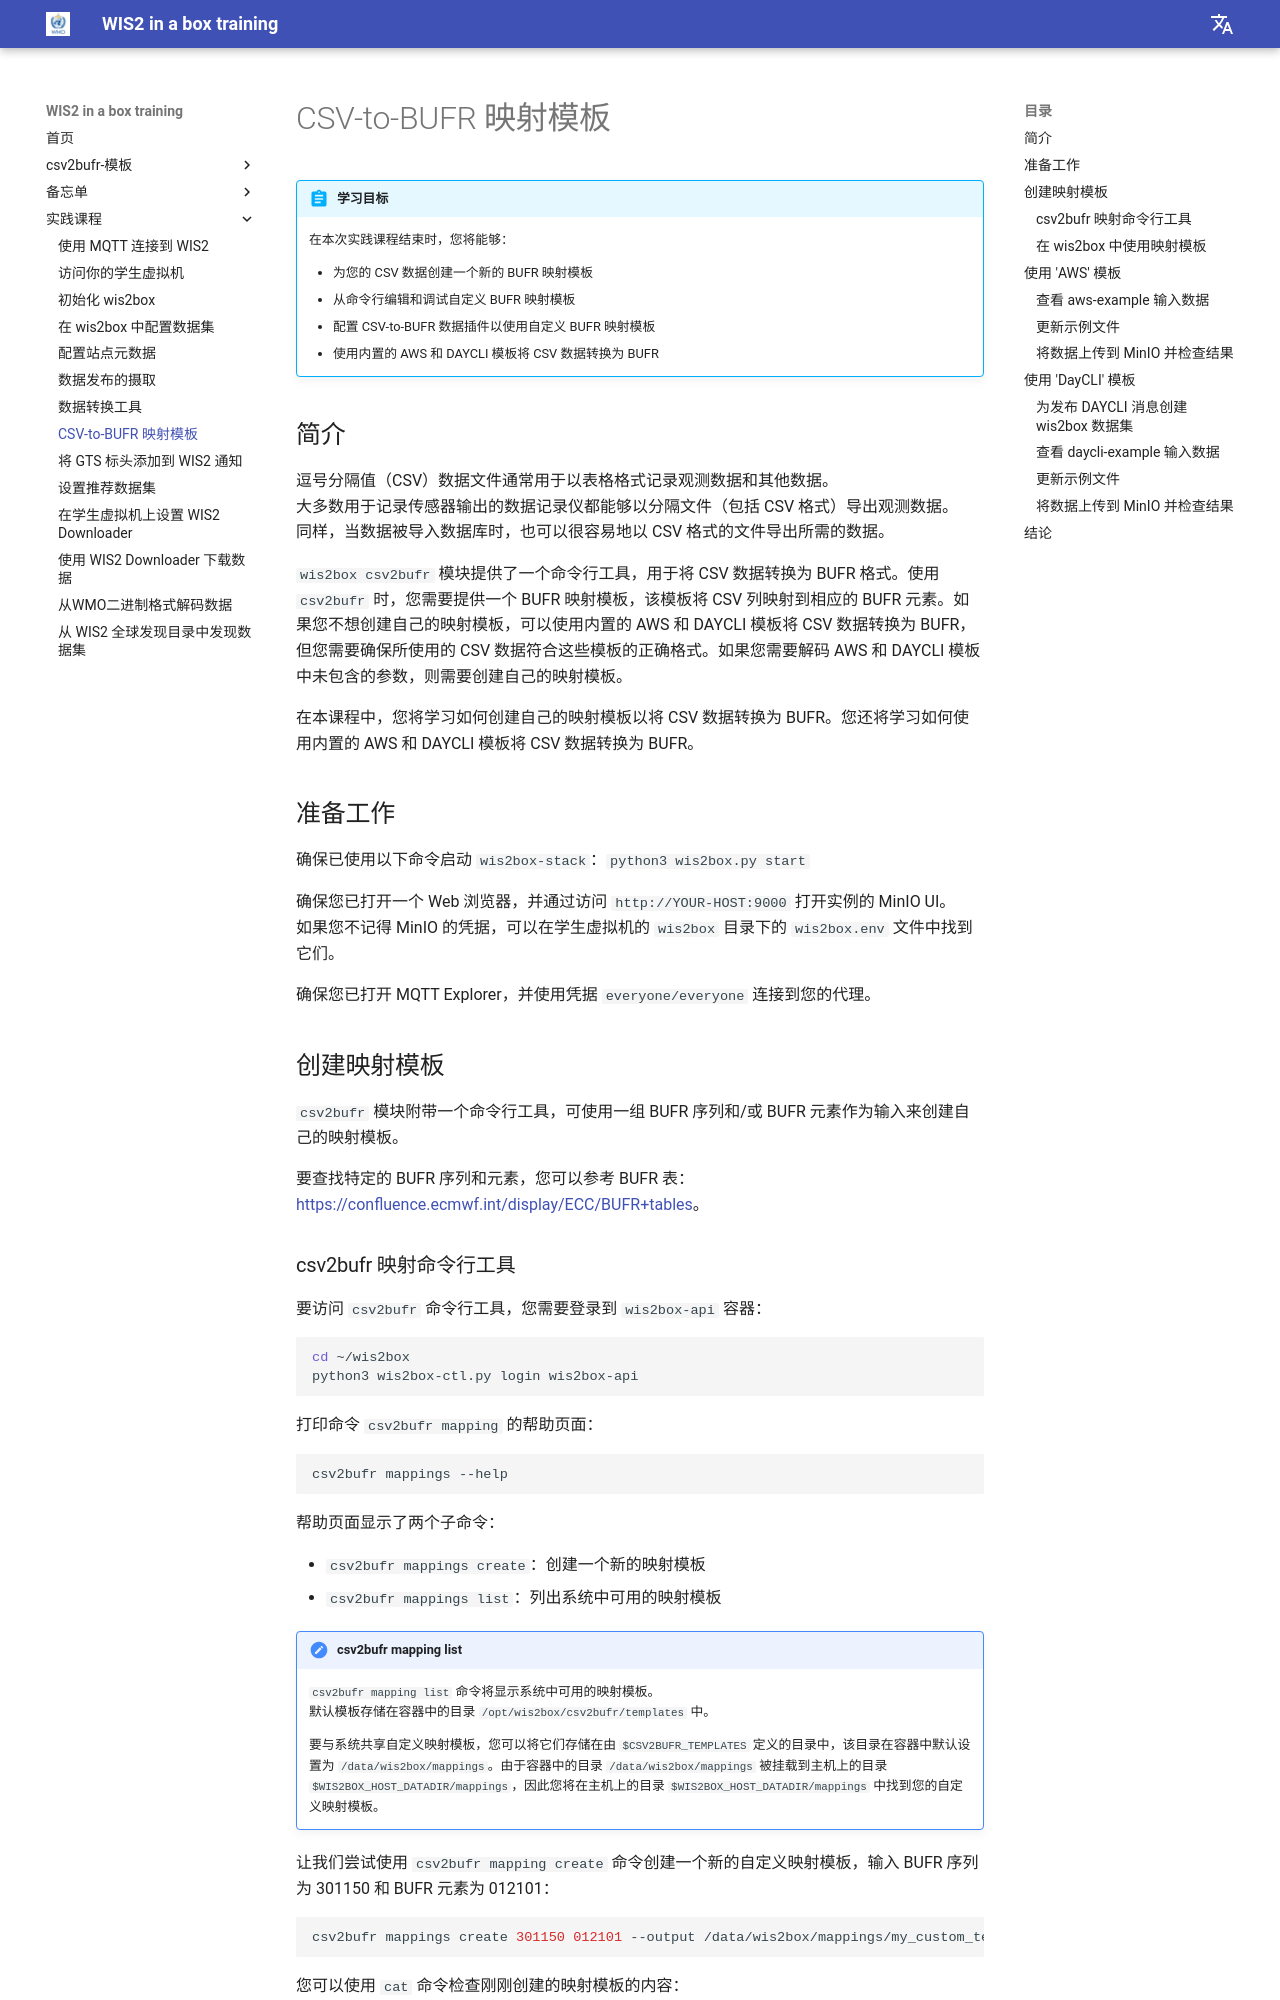

repository: wmo-im/wis2box-training · page: zh/practical-sessions/csv2bufr-templates/index.html · generator: mkdocs

---
title: CSV-to-BUFR 映射模板
---

# CSV-to-BUFR 映射模板

!!! abstract "学习目标"
    在本次实践课程结束时，您将能够：

    - 为您的 CSV 数据创建一个新的 BUFR 映射模板
    - 从命令行编辑和调试自定义 BUFR 映射模板
    - 配置 CSV-to-BUFR 数据插件以使用自定义 BUFR 映射模板
    - 使用内置的 AWS 和 DAYCLI 模板将 CSV 数据转换为 BUFR

## 简介

逗号分隔值（CSV）数据文件通常用于以表格格式记录观测数据和其他数据。  
大多数用于记录传感器输出的数据记录仪都能够以分隔文件（包括 CSV 格式）导出观测数据。  
同样，当数据被导入数据库时，也可以很容易地以 CSV 格式的文件导出所需的数据。

`wis2box csv2bufr` 模块提供了一个命令行工具，用于将 CSV 数据转换为 BUFR 格式。使用 `csv2bufr` 时，您需要提供一个 BUFR 映射模板，该模板将 CSV 列映射到相应的 BUFR 元素。如果您不想创建自己的映射模板，可以使用内置的 AWS 和 DAYCLI 模板将 CSV 数据转换为 BUFR，但您需要确保所使用的 CSV 数据符合这些模板的正确格式。如果您需要解码 AWS 和 DAYCLI 模板中未包含的参数，则需要创建自己的映射模板。

在本课程中，您将学习如何创建自己的映射模板以将 CSV 数据转换为 BUFR。您还将学习如何使用内置的 AWS 和 DAYCLI 模板将 CSV 数据转换为 BUFR。

## 准备工作

确保已使用以下命令启动 `wis2box-stack`：`python3 wis2box.py start`

确保您已打开一个 Web 浏览器，并通过访问 `http://YOUR-HOST:9000` 打开实例的 MinIO UI。  
如果您不记得 MinIO 的凭据，可以在学生虚拟机的 `wis2box` 目录下的 `wis2box.env` 文件中找到它们。

确保您已打开 MQTT Explorer，并使用凭据 `everyone/everyone` 连接到您的代理。

## 创建映射模板

`csv2bufr` 模块附带一个命令行工具，可使用一组 BUFR 序列和/或 BUFR 元素作为输入来创建自己的映射模板。

要查找特定的 BUFR 序列和元素，您可以参考 BUFR 表：[https://confluence.ecmwf.int/display/ECC/BUFR+tables](https://confluence.ecmwf.int/display/ECC/BUFR+tables)。
